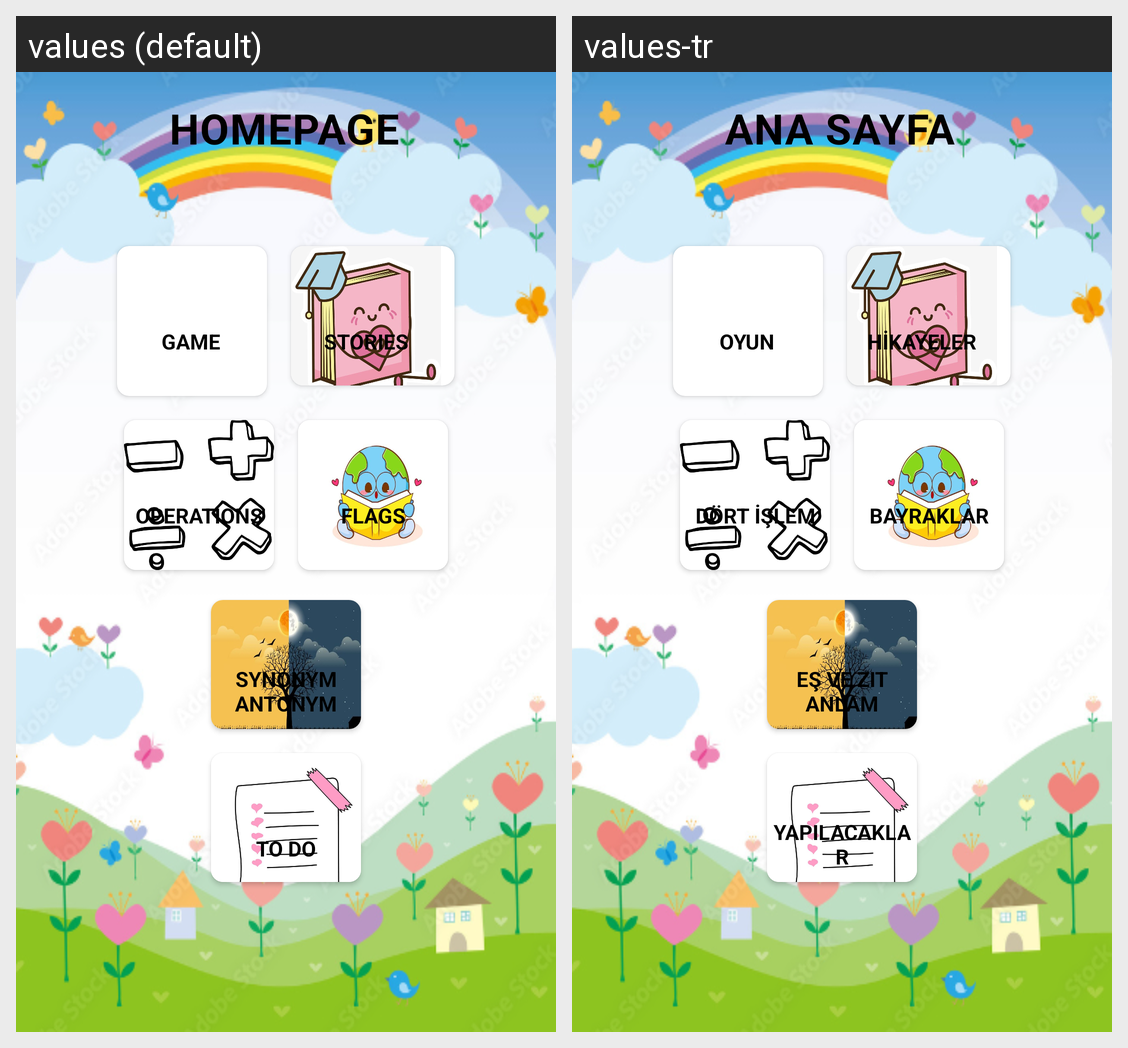

The Android screen above is rendered under two locales of the same app. Produce the string resources it draws, with the default and per-locale values.
Android screen res/layout/activity_homepage.xml rendered under 2 locales, left to right: values (default), values-tr. Device: Nexus 5 (rendered at 1080×1920; each locale shown at half size, 540×960, under a caption strip naming it); theme Theme.MaterialComponents.DayNight.NoActionBar.
Strings drawn on this screen, with the default value and each locale's value (text and hints the layout hard-codes, and strings that could not be matched under every locale, appear in the picture but are not listed):

homepage_text
  values: HOMEPAGE
  values-tr: ANA SAYFA

game_text
  values: game
  values-tr: Oyun

story_text
  values: stories
  values-tr: Hikayeler

operations_text
  values: operations
  values-tr: Dört İşlem

flags_text
  values: flags
  values-tr: Bayraklar

synonym_text
  values: synonym antonym
  values-tr: Eş ve Zıt Anlam

to_do_text
  values: to do
  values-tr: Yapılacaklar
